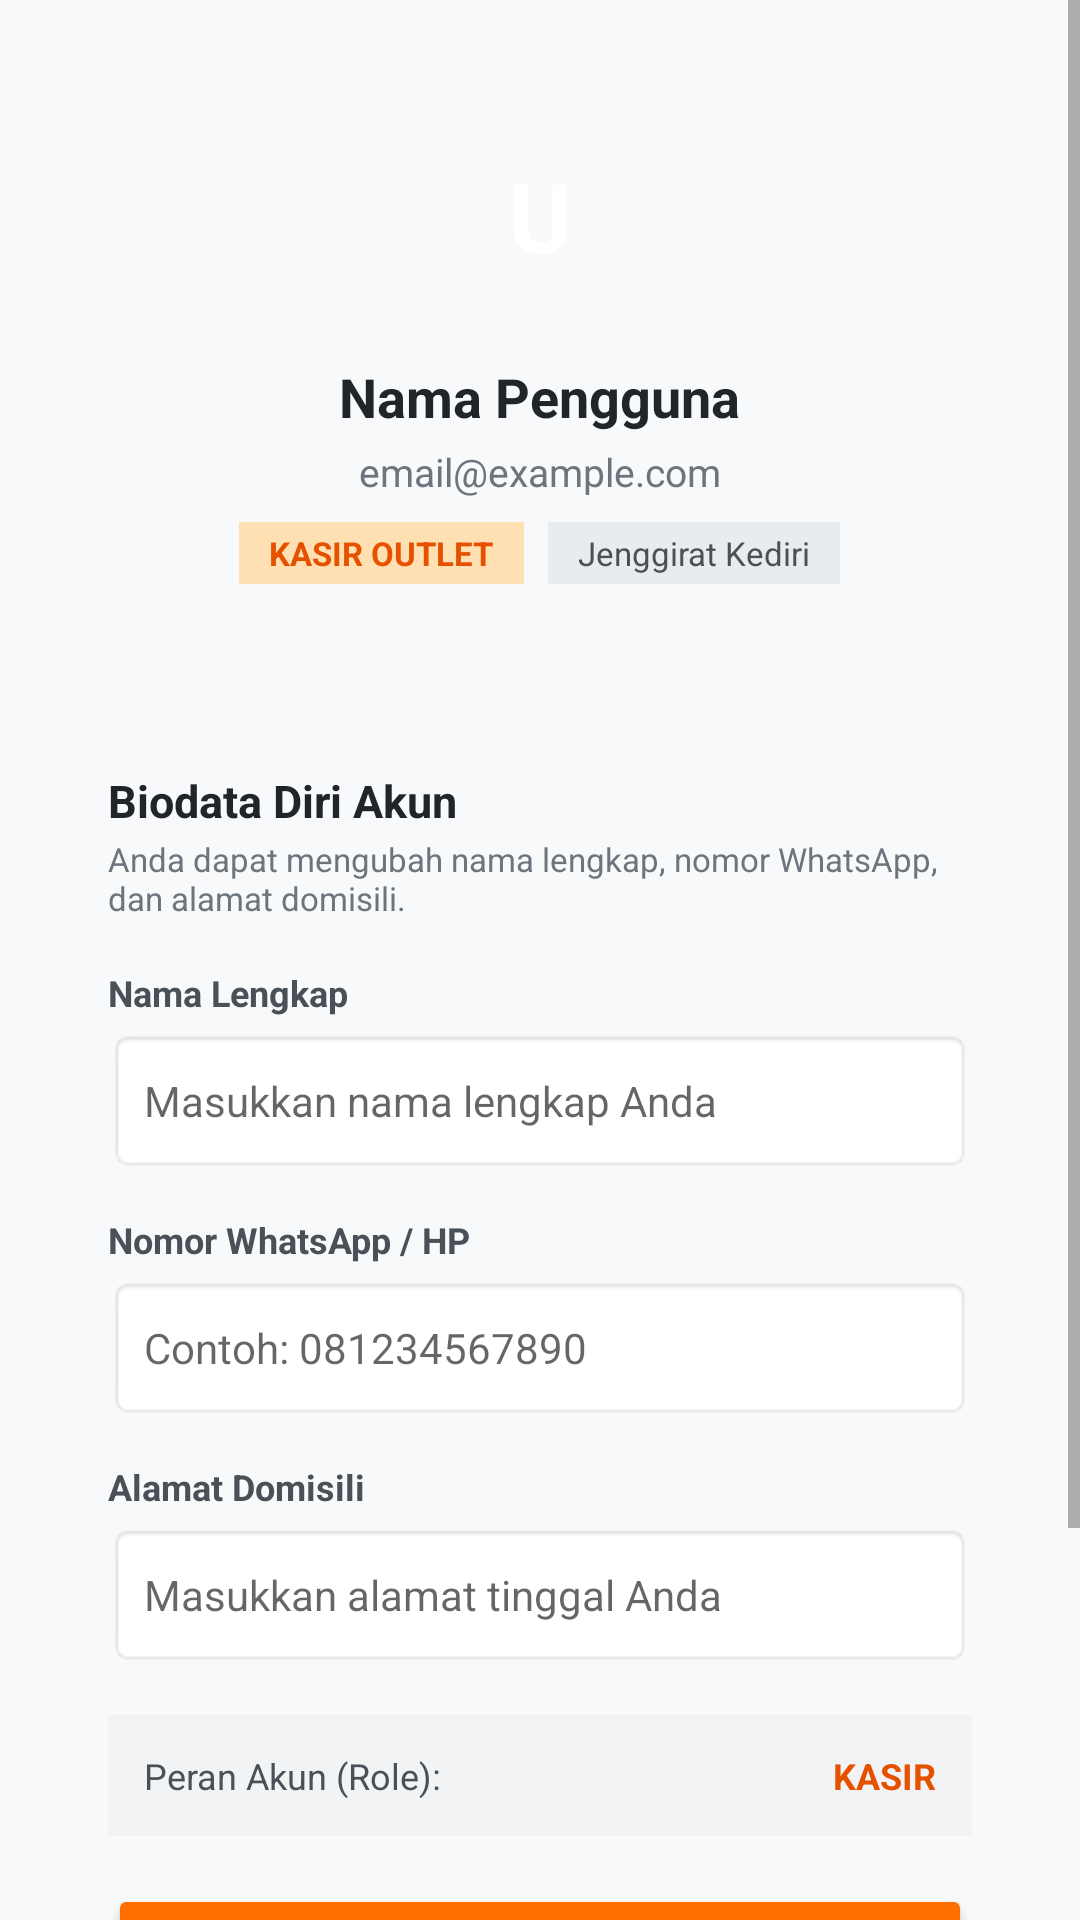

The Android layout XML behind this screen, and the referenced resources:
<!-- AndroidManifest.xml: application theme Theme.Material3.Light -->
<!-- res/layout/fragment_akun.xml -->
<?xml version="1.0" encoding="utf-8"?>
<ScrollView xmlns:android="http://schemas.android.com/apk/res/android"
    xmlns:app="http://schemas.android.com/apk/res-auto"
    android:layout_width="match_parent"
    android:layout_height="match_parent"
    android:background="#F8F9FA"
    android:fillViewport="true">

    <LinearLayout
        android:layout_width="match_parent"
        android:layout_height="wrap_content"
        android:orientation="vertical"
        android:padding="16dp">

        
        <LinearLayout
            android:layout_width="match_parent"
            android:layout_height="wrap_content"
            android:orientation="vertical"
            android:background="@drawable/bg_card_minimal"
            android:padding="20dp"
            android:gravity="center_horizontal"
            android:layout_marginBottom="16dp">

            
            <FrameLayout
                android:layout_width="72dp"
                android:layout_height="72dp"
                android:background="@drawable/bg_card_minimal"
                android:backgroundTint="@color/primary"
                android:layout_marginBottom="12dp">

                <TextView
                    android:id="@+id/txAvatarInisial"
                    android:layout_width="match_parent"
                    android:layout_height="match_parent"
                    android:text="U"
                    android:textColor="@color/white"
                    android:textSize="32sp"
                    android:textStyle="bold"
                    android:gravity="center" />
            </FrameLayout>

            <TextView
                android:id="@+id/txHeaderNama"
                android:layout_width="wrap_content"
                android:layout_height="wrap_content"
                android:text="Nama Pengguna"
                android:textStyle="bold"
                android:textColor="#212529"
                android:textSize="18sp"
                android:layout_marginBottom="4dp" />

            <TextView
                android:id="@+id/txHeaderEmail"
                android:layout_width="wrap_content"
                android:layout_height="wrap_content"
                android:text="email@example.com"
                android:textColor="#6C757D"
                android:textSize="13sp"
                android:layout_marginBottom="8dp" />

            <LinearLayout
                android:layout_width="wrap_content"
                android:layout_height="wrap_content"
                android:orientation="horizontal"
                android:gravity="center_vertical"
                android:layout_marginBottom="6dp">

                <TextView
                    android:id="@+id/txHeaderRole"
                    android:layout_width="wrap_content"
                    android:layout_height="wrap_content"
                    android:text="KASIR OUTLET"
                    android:textStyle="bold"
                    android:textSize="11sp"
                    android:textColor="@color/primary_variant"
                    android:background="#FFE0B2"
                    android:paddingHorizontal="10dp"
                    android:paddingVertical="3dp" />

                <TextView
                    android:id="@+id/txHeaderOutlet"
                    android:layout_width="wrap_content"
                    android:layout_height="wrap_content"
                    android:layout_marginStart="8dp"
                    android:text="Jenggirat Kediri"
                    android:textSize="11sp"
                    android:textColor="#495057"
                    android:background="#E9ECEF"
                    android:paddingHorizontal="10dp"
                    android:paddingVertical="3dp" />
            </LinearLayout>

        </LinearLayout>

        
        <LinearLayout
            android:layout_width="match_parent"
            android:layout_height="wrap_content"
            android:orientation="vertical"
            android:background="@drawable/bg_card_minimal"
            android:padding="20dp"
            android:layout_marginBottom="16dp">

            <TextView
                android:layout_width="wrap_content"
                android:layout_height="wrap_content"
                android:text="Biodata Diri Akun"
                android:textStyle="bold"
                android:textColor="#212529"
                android:textSize="15sp"
                android:layout_marginBottom="2dp" />

            <TextView
                android:layout_width="wrap_content"
                android:layout_height="wrap_content"
                android:text="Anda dapat mengubah nama lengkap, nomor WhatsApp, dan alamat domisili."
                android:textColor="#6C757D"
                android:textSize="11sp"
                android:layout_marginBottom="16dp" />

            
            <TextView
                android:layout_width="wrap_content"
                android:layout_height="wrap_content"
                android:text="Nama Lengkap"
                android:textStyle="bold"
                android:textColor="#495057"
                android:textSize="12sp"
                android:layout_marginBottom="4dp" />

            <EditText
                android:id="@+id/edNamaProfil"
                android:layout_width="match_parent"
                android:layout_height="48dp"
                android:hint="Masukkan nama lengkap Anda"
                android:inputType="textPersonName"
                android:paddingHorizontal="12dp"
                android:textSize="14sp"
                android:background="@android:drawable/editbox_background"
                android:layout_marginBottom="14dp" />

            
            <TextView
                android:layout_width="wrap_content"
                android:layout_height="wrap_content"
                android:text="Nomor WhatsApp / HP"
                android:textStyle="bold"
                android:textColor="#495057"
                android:textSize="12sp"
                android:layout_marginBottom="4dp" />

            <EditText
                android:id="@+id/edPhoneProfil"
                android:layout_width="match_parent"
                android:layout_height="48dp"
                android:hint="Contoh: 081234567890"
                android:inputType="phone"
                android:paddingHorizontal="12dp"
                android:textSize="14sp"
                android:background="@android:drawable/editbox_background"
                android:layout_marginBottom="14dp" />

            
            <TextView
                android:layout_width="wrap_content"
                android:layout_height="wrap_content"
                android:text="Alamat Domisili"
                android:textStyle="bold"
                android:textColor="#495057"
                android:textSize="12sp"
                android:layout_marginBottom="4dp" />

            <EditText
                android:id="@+id/edAlamatProfil"
                android:layout_width="match_parent"
                android:layout_height="wrap_content"
                android:minHeight="48dp"
                android:hint="Masukkan alamat tinggal Anda"
                android:inputType="textPostalAddress|textMultiLine"
                android:padding="12dp"
                android:textSize="14sp"
                android:background="@android:drawable/editbox_background"
                android:layout_marginBottom="16dp" />

            
            <LinearLayout
                android:layout_width="match_parent"
                android:layout_height="wrap_content"
                android:orientation="horizontal"
                android:background="#F1F3F5"
                android:padding="12dp"
                android:layout_marginBottom="16dp">

                <TextView
                    android:layout_width="0dp"
                    android:layout_height="wrap_content"
                    android:layout_weight="1"
                    android:text="Peran Akun (Role):"
                    android:textColor="#495057"
                    android:textSize="12sp" />

                <TextView
                    android:id="@+id/txRoleDetail"
                    android:layout_width="wrap_content"
                    android:layout_height="wrap_content"
                    android:text="KASIR"
                    android:textStyle="bold"
                    android:textColor="@color/primary_variant"
                    android:textSize="12sp" />
            </LinearLayout>

            
            <Button
                android:id="@+id/btnSimpanBiodata"
                android:layout_width="match_parent"
                android:layout_height="50dp"
                android:text="Simpan Perubahan Biodata"
                android:backgroundTint="@color/primary"
                android:textColor="@color/white"
                android:textStyle="bold"
                android:textSize="14sp" />

        </LinearLayout>

        
        <Button
            android:id="@+id/btnLogoutAkun"
            android:layout_width="match_parent"
            android:layout_height="50dp"
            android:text="Keluar dari Akun (Logout)"
            android:backgroundTint="#D32F2F"
            android:textColor="@color/white"
            android:textStyle="bold"
            android:layout_marginBottom="24dp" />

    </LinearLayout>
</ScrollView>
<!-- resources referenced by this layout -->
<resources>
  <color name="primary">#FF6F00</color>
  <color name="primary_variant">#E65100</color>
  <color name="white">#FFFFFF</color>
  <style name="Theme.Material3.Light" parent="Theme.MaterialComponents.DayNight.NoActionBar">
          <item name="colorPrimary">@color/primary</item>
          <item name="colorPrimaryVariant">@color/primary_variant</item>
          <item name="colorOnPrimary">@color/on_primary</item>
          <item name="colorSecondary">@color/secondary</item>
          <item name="android:statusBarColor">@color/primary_variant</item>
      </style>
  <color name="on_primary">#FFFFFF</color>
  <color name="secondary">#FFA000</color>
</resources>
